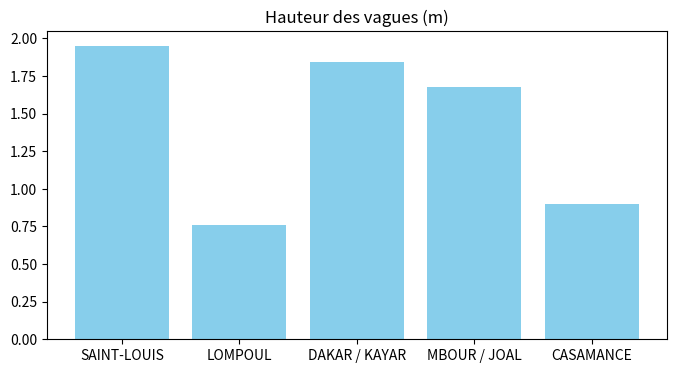

Generate this figure with matplotlib:
import os
import json
import datetime
import numpy as np
import matplotlib
matplotlib.use('Agg') 
import matplotlib.pyplot as plt

# Dossier cible unique pour GitHub Pages
TARGET_DIR = "public"

def main():
    # 1. Création du dossier
    os.makedirs(TARGET_DIR, exist_ok=True)
    
    # 2. Simulation des données (ou récupération Copernicus)
    zones = ["SAINT-LOUIS", "LOMPOUL", "DAKAR / KAYAR", "MBOUR / JOAL", "CASAMANCE"]
    data = []
    
    for nom in zones:
        v_m = round(np.random.uniform(0.5, 2.8), 2)
        data.append({
            "zone": nom,
            "lat": 14.5, # À adapter selon vos coordonnées réelles
            "lon": -17.2,
            "vagues": v_m,
            "temp": round(np.random.uniform(21, 27), 1),
            "courant": f"{round(np.random.uniform(5, 25), 1)} km/h",
            "date": datetime.datetime.now().strftime('%d/%m/%Y'),
            "carte": "https://www.google.com/maps"
        })

    # 3. Sauvegarde du JSON
    with open(os.path.join(TARGET_DIR, "data.json"), "w", encoding="utf-8") as f:
        json.dump(data, f, ensure_ascii=False, indent=2)

    # 4. Sauvegarde de l'image (pour Telegram)
    plt.figure(figsize=(8, 4))
    plt.bar([d['zone'] for d in data], [d['vagues'] for d in data], color='skyblue')
    plt.title("Hauteur des vagues (m)")
    plt.savefig(os.path.join(TARGET_DIR, "bulletin_gps.png"))
    plt.close()
    
    print(f"✅ Terminé : {len(data)} zones générées dans {TARGET_DIR}/")

if __name__ == "__main__":
    main()
